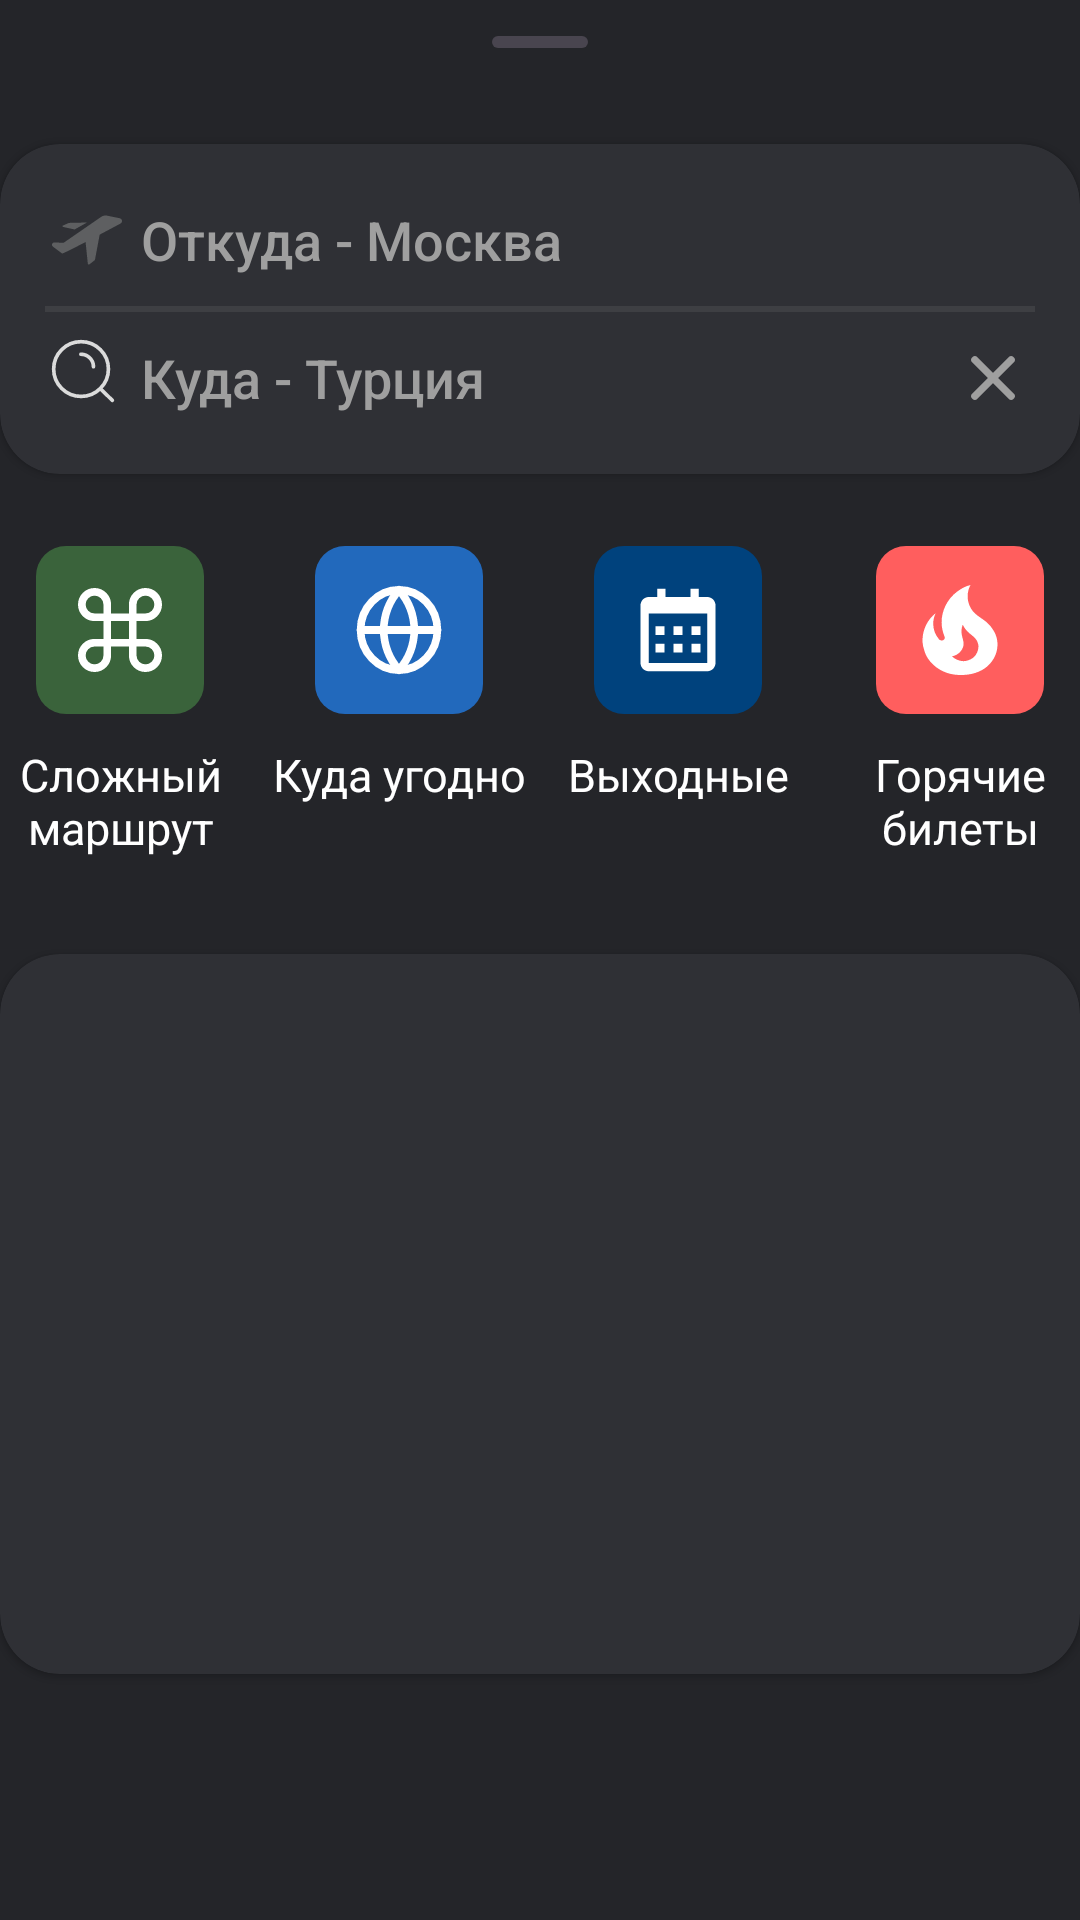

Reconstruct the res/layout file that produces this screen, plus the resources it refers to.
<!-- AndroidManifest.xml: application theme Theme.SkyFinder -->
<!-- res/layout/search_bottom_sheet_fragment.xml -->
<?xml version="1.0" encoding="utf-8"?>
<androidx.constraintlayout.widget.ConstraintLayout xmlns:android="http://schemas.android.com/apk/res/android"
    xmlns:app="http://schemas.android.com/apk/res-auto"
    style="@style/Widget.Material3.BottomSheet"
    android:layout_width="match_parent"
    android:layout_height="match_parent"
    android:background="@color/grey_2">

    <com.google.android.material.bottomsheet.BottomSheetDragHandleView
        android:id="@+id/drag_handle"
        android:layout_width="match_parent"
        android:layout_height="wrap_content"
        app:layout_constraintEnd_toEndOf="parent"
        app:layout_constraintStart_toStartOf="parent"
        app:layout_constraintTop_toTopOf="parent" />

    <androidx.cardview.widget.CardView
        android:id="@+id/card_view"
        android:layout_width="360dp"
        android:layout_height="110dp"
        app:cardBackgroundColor="@color/grey_3"
        app:cardCornerRadius="20dp"
        app:cardElevation="1dp"
        app:layout_constraintEnd_toEndOf="parent"
        app:layout_constraintStart_toStartOf="parent"
        app:layout_constraintTop_toBottomOf="@id/drag_handle">

        <androidx.constraintlayout.widget.ConstraintLayout
            android:layout_width="match_parent"
            android:layout_height="match_parent">

            <com.google.android.material.divider.MaterialDivider
                android:id="@+id/search_divider"
                android:layout_width="330dp"
                android:layout_height="2dp"
                app:dividerColor="@color/grey_4"
                app:layout_constraintBottom_toBottomOf="parent"
                app:layout_constraintEnd_toEndOf="parent"
                app:layout_constraintStart_toStartOf="parent"
                app:layout_constraintTop_toTopOf="parent" />

            <ImageView
                android:id="@+id/back_arrow_button"
                android:layout_width="28dp"
                android:layout_height="28dp"
                android:src="@drawable/airplane_icon"
                app:layout_constraintBottom_toBottomOf="@id/search_from_edit_text"
                app:layout_constraintStart_toStartOf="@id/search_divider"
                app:layout_constraintTop_toTopOf="@id/search_from_edit_text" />

            <EditText
                android:id="@+id/search_from_edit_text"
                android:layout_width="270dp"
                android:layout_height="44dp"
                android:layout_marginStart="4dp"
                android:background="@android:color/transparent"
                android:fontFamily="sans-serif-medium"
                android:hint="@string/from_hint"
                android:inputType="textCapSentences"
                android:maxLines="1"
                android:textColor="@color/white"
                android:textColorHint="@color/grey_6"
                app:layout_constraintBottom_toTopOf="@id/search_divider"
                app:layout_constraintStart_toEndOf="@id/back_arrow_button" />

            <ImageView
                android:id="@+id/search_to_where_edit_text_icon"
                android:layout_width="22dp"
                android:layout_height="22dp"
                android:src="@drawable/search_icon"
                app:layout_constraintBottom_toBottomOf="@id/search_to_where_edit_text"
                app:layout_constraintEnd_toEndOf="@id/back_arrow_button"
                app:layout_constraintHorizontal_bias="0.25"
                app:layout_constraintStart_toStartOf="@id/back_arrow_button"
                app:layout_constraintTop_toTopOf="@id/search_to_where_edit_text"
                app:layout_constraintVertical_bias="0.4" />

            <EditText
                android:id="@+id/search_to_where_edit_text"
                android:layout_width="270dp"
                android:layout_height="44dp"
                android:background="@android:color/transparent"
                android:fontFamily="sans-serif-medium"
                android:hint="@string/to_where_hint"
                android:imeOptions="actionSearch"
                android:inputType="textCapSentences"
                android:maxLines="1"
                android:textColor="@color/white"
                android:textColorHint="@color/grey_6"
                app:layout_constraintStart_toStartOf="@id/search_from_edit_text"
                app:layout_constraintTop_toBottomOf="@id/search_divider" />

            <ImageButton
                android:id="@+id/clear_image_button"
                android:layout_width="28dp"
                android:layout_height="28dp"
                android:backgroundTint="@android:color/transparent"
                android:src="@drawable/clear_icon"
                app:layout_constraintBottom_toBottomOf="@id/search_to_where_edit_text"
                app:layout_constraintEnd_toEndOf="@id/search_divider"
                app:layout_constraintStart_toEndOf="@id/search_to_where_edit_text"
                app:layout_constraintTop_toTopOf="@id/search_to_where_edit_text"
                app:tint="@color/grey_6" />

        </androidx.constraintlayout.widget.ConstraintLayout>

    </androidx.cardview.widget.CardView>

    <ImageButton
        android:id="@+id/difficult_route_button"
        android:layout_width="56dp"
        android:layout_height="56dp"
        android:layout_marginStart="12dp"
        android:layout_marginTop="24dp"
        android:background="@drawable/dif_route_button_shape"
        android:src="@drawable/difficult_route_icon"
        app:layout_constraintStart_toStartOf="@id/card_view"
        app:layout_constraintTop_toBottomOf="@id/card_view" />

    <TextView
        android:id="@+id/difficult_route_text"
        android:layout_width="wrap_content"
        android:layout_height="wrap_content"
        android:layout_marginTop="10dp"
        android:gravity="center"
        android:text="@string/difficult_route_text"
        android:textColor="@color/white"
        android:textSize="15sp"
        app:layout_constraintEnd_toEndOf="@id/difficult_route_button"
        app:layout_constraintStart_toStartOf="@id/difficult_route_button"
        app:layout_constraintTop_toBottomOf="@id/difficult_route_button" />

    <ImageButton
        android:id="@+id/anywhere_button"
        android:layout_width="56dp"
        android:layout_height="56dp"
        android:layout_marginStart="37dp"
        android:background="@drawable/anywhere_button_shape"
        android:src="@drawable/anywhere_icon"
        app:layout_constraintBottom_toBottomOf="@id/difficult_route_button"
        app:layout_constraintStart_toEndOf="@id/difficult_route_button" />

    <TextView
        android:layout_width="wrap_content"
        android:layout_height="wrap_content"
        android:gravity="center"
        android:text="@string/anywhere_text"
        android:textColor="@color/white"
        android:textSize="15sp"
        app:layout_constraintEnd_toEndOf="@id/anywhere_button"
        app:layout_constraintStart_toStartOf="@id/anywhere_button"
        app:layout_constraintTop_toTopOf="@id/difficult_route_text" />

    <ImageButton
        android:id="@+id/weekends_button"
        android:layout_width="56dp"
        android:layout_height="56dp"
        android:layout_marginStart="37dp"
        android:background="@drawable/weekend_button_shape"
        android:src="@drawable/weekends_icon"
        app:layout_constraintBottom_toBottomOf="@id/difficult_route_button"
        app:layout_constraintStart_toEndOf="@id/anywhere_button" />

    <TextView
        android:layout_width="wrap_content"
        android:layout_height="wrap_content"
        android:gravity="center"
        android:text="@string/weekends_text"
        android:textColor="@color/white"
        android:textSize="15sp"
        app:layout_constraintEnd_toEndOf="@id/weekends_button"
        app:layout_constraintStart_toStartOf="@id/weekends_button"
        app:layout_constraintTop_toTopOf="@id/difficult_route_text" />

    <ImageButton
        android:id="@+id/hot_tickets_button"
        android:layout_width="56dp"
        android:layout_height="56dp"
        android:layout_marginEnd="12dp"
        android:background="@drawable/hot_tickets_button_shape"
        android:src="@drawable/hot_tickets_icon"
        app:layout_constraintBottom_toBottomOf="@id/difficult_route_button"
        app:layout_constraintEnd_toEndOf="@id/card_view" />

    <TextView
        android:layout_width="wrap_content"
        android:layout_height="wrap_content"
        android:gravity="center"
        android:text="@string/hot_tickets_text"
        android:textColor="@color/white"
        android:textSize="15sp"
        app:layout_constraintEnd_toEndOf="@id/hot_tickets_button"
        app:layout_constraintStart_toStartOf="@id/hot_tickets_button"
        app:layout_constraintTop_toTopOf="@id/difficult_route_text" />

    <androidx.cardview.widget.CardView
        android:id="@+id/recycler_card"
        android:layout_width="360dp"
        android:layout_height="240dp"
        android:layout_marginTop="270dp"
        app:cardBackgroundColor="@color/grey_3"
        app:cardCornerRadius="20dp"
        app:cardElevation="1dp"
        app:layout_constraintEnd_toEndOf="parent"
        app:layout_constraintStart_toStartOf="parent"
        app:layout_constraintTop_toTopOf="@id/card_view">

        <androidx.recyclerview.widget.RecyclerView
            android:id="@+id/search_recommendation_recycler_view"
            android:layout_width="324dp"
            android:layout_height="match_parent"
            android:layout_gravity="center"
            android:layout_marginVertical="14dp"
            android:orientation="vertical"
            app:layoutManager="androidx.recyclerview.widget.LinearLayoutManager" />

    </androidx.cardview.widget.CardView>

    <com.google.android.material.divider.MaterialDivider
        android:layout_width="5dp"
        android:layout_height="300dp"
        app:dividerColor="@color/grey_2"
        app:layout_constraintStart_toStartOf="parent"
        app:layout_constraintTop_toBottomOf="@id/recycler_card" />

</androidx.constraintlayout.widget.ConstraintLayout>
<!-- resources referenced by this layout -->
<resources>
  <color name="grey_2">#242529</color>
  <color name="grey_3">#2F3035</color>
  <color name="grey_4">#3E3F43</color>
  <color name="grey_6">#9F9F9F</color>
  <color name="white">#FFFFFFFF</color>
  <!-- drawable anywhere_button_shape (drawable) -->
  <?xml version="1.0" encoding="utf-8"?>
  <shape xmlns:android="http://schemas.android.com/apk/res/android"
      android:shape="rectangle">
  
      <solid android:color="@color/blue" />
      <corners android:radius="10dp" />
      <size
          android:width="100dp"
          android:height="100dp" />
  </shape>
  <!-- drawable dif_route_button_shape (drawable) -->
  <?xml version="1.0" encoding="utf-8"?>
  <shape xmlns:android="http://schemas.android.com/apk/res/android"
      android:shape="rectangle">
  
      <solid android:color="@color/green" />
      <corners android:radius="10dp" />
      <size
          android:width="100dp"
          android:height="100dp" />
  </shape>
  <!-- drawable hot_tickets_button_shape (drawable) -->
  <?xml version="1.0" encoding="utf-8"?>
  <shape xmlns:android="http://schemas.android.com/apk/res/android"
      android:shape="rectangle">
  
      <solid android:color="@color/red" />
      <corners android:radius="10dp" />
      <size
          android:width="100dp"
          android:height="100dp" />
  </shape>
  <!-- drawable search_icon (drawable) -->
  <vector xmlns:android="http://schemas.android.com/apk/res/android"
      android:width="18dp"
      android:height="18dp"
      android:viewportWidth="18"
      android:viewportHeight="18">
      <path
          android:strokeWidth="1"
          android:pathData="M13.692,13.8L17,17M8.429,4.429C10.322,4.429 11.857,5.964 11.857,7.857M15.933,8.467C15.933,12.59 12.59,15.933 8.467,15.933C4.343,15.933 1,12.59 1,8.467C1,4.343 4.343,1 8.467,1C12.59,1 15.933,4.343 15.933,8.467Z"
          android:fillColor="#00000000"
          android:strokeColor="#DBDBDB"
          android:strokeLineCap="round" />
  </vector>
  <!-- drawable weekend_button_shape (drawable) -->
  <?xml version="1.0" encoding="utf-8"?>
  <shape xmlns:android="http://schemas.android.com/apk/res/android"
      android:shape="rectangle">
  
      <solid android:color="@color/dark_blue" />
      <corners android:radius="10dp" />
      <size
          android:width="100dp"
          android:height="100dp" />
  </shape>
  <!-- drawable weekends_icon (drawable) -->
  <vector xmlns:android="http://schemas.android.com/apk/res/android"
      android:width="30dp"
      android:height="30dp"
      android:viewportWidth="24"
      android:viewportHeight="24">
      <path
          android:pathData="M6,11H8.4V13.333H6V11ZM6,15.667H8.4V18H6V15.667ZM10.8,11H13.2V13.333H10.8V11ZM10.8,15.667H13.2V18H10.8V15.667ZM15.6,11H18V13.333H15.6V11ZM15.6,15.667H18V18H15.6V15.667Z"
          android:fillColor="#ffffff" />
      <path
          android:pathData="M4.222,23H19.778C21.003,23 22,22.013 22,20.8V5.4C22,4.187 21.003,3.2 19.778,3.2H17.556V1H15.333V3.2H8.667V1H6.444V3.2H4.222C2.997,3.2 2,4.187 2,5.4V20.8C2,22.013 2.997,23 4.222,23ZM19.778,7.6L19.779,20.8H4.222V7.6H19.778Z"
          android:fillColor="#ffffff" />
  </vector>
  <string name="anywhere_text">Куда угодно</string>
  <string name="difficult_route_text">Сложный\nмаршрут</string>
  <string name="from_hint">Откуда - Москва</string>
  <string name="hot_tickets_text">Горячие\nбилеты</string>
  <string name="to_where_hint">Куда - Турция</string>
  <string name="weekends_text">Выходные</string>
  <style name="Theme.SkyFinder" parent="Base.Theme.SkyFinder" />
  <color name="blue">#2269BC</color>
  <color name="green">#3A633B</color>
  <color name="red">#FF5E5E</color>
  <color name="dark_blue">#00427D</color>
  <style name="Base.Theme.SkyFinder" parent="Theme.Material3.DayNight.NoActionBar">
          
          
      </style>
</resources>
